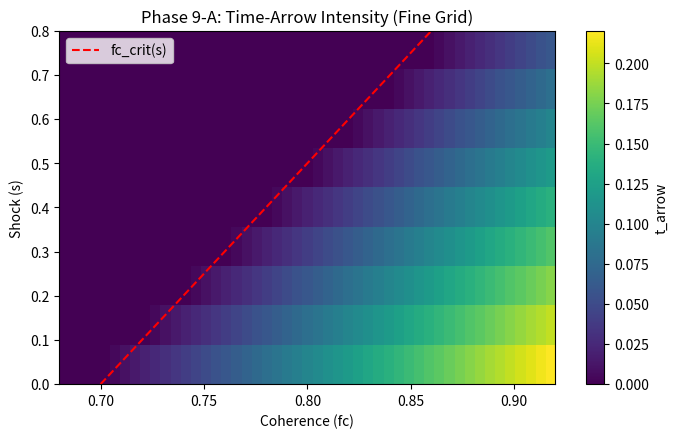
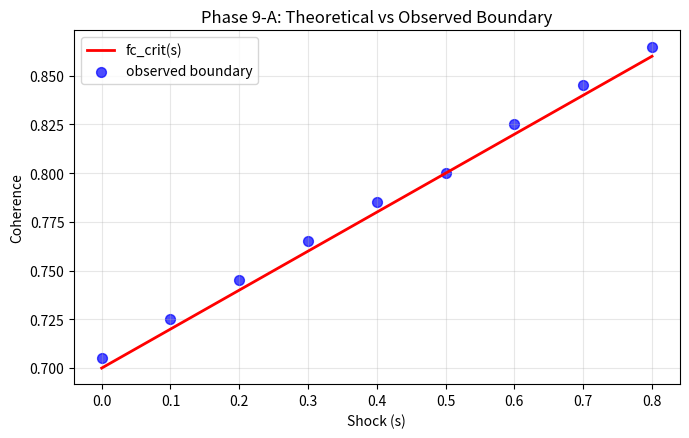
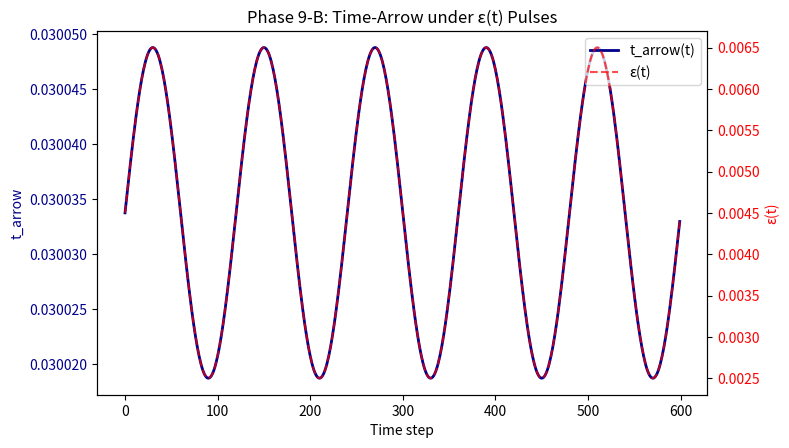
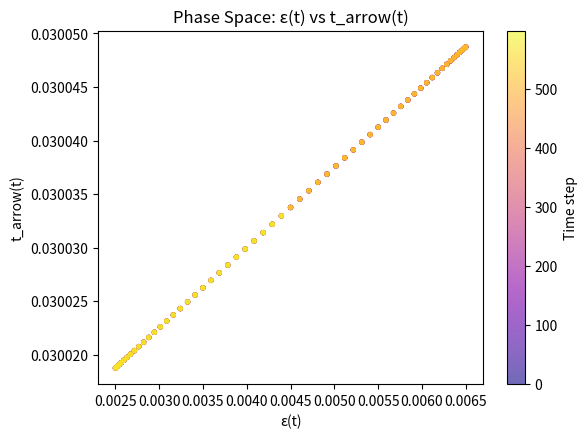
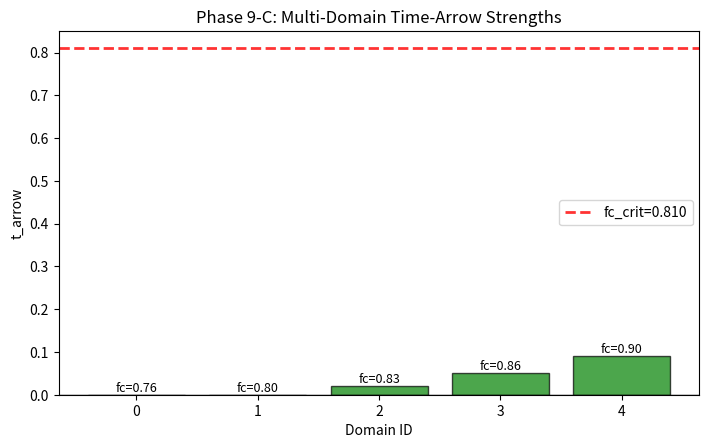
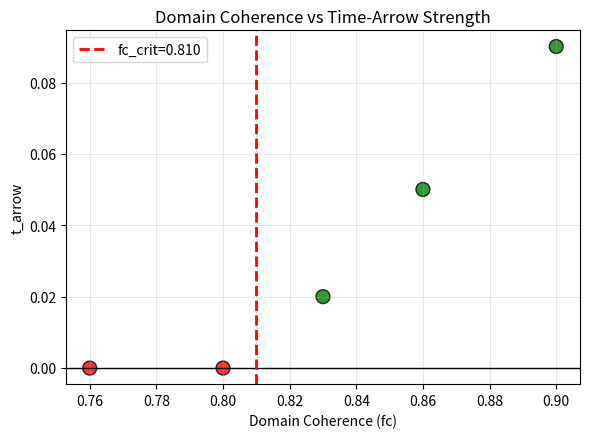

Reproduce these figures in Python, in order.
#!/usr/bin/env python3
"""
Phase 9 Combo: Complete Temporal Dynamics Suite
Executes three advanced temporal experiments in sequence:
- 9-A: Fine-Grid Threshold Mapping
- 9-B: ε(t) Pulses → Cyclic Time Bands
- 9-C: Multi-Domain Coexistence
"""

import datetime as dt
import hashlib
import json
import time
from pathlib import Path

import matplotlib.pyplot as plt
import numpy as np
import pandas as pd

# ---------------- Global Config ----------------
np.random.seed(42)
STAMP = dt.datetime.now().strftime("%Y-%m-%d_%H-%M-%S")
ROOT = Path(f"./discovery_results/phase9_combo_{STAMP}")
ROOT.mkdir(parents=True, exist_ok=True)


def fc_crit(s: float) -> float:
    """Critical coherence threshold: fc_crit = 0.7 + 0.2*s"""
    return 0.7 + 0.2 * s


def dissipation(eps: float) -> float:
    """Dissipation factor: d = 1.0 + 0.25*ε"""
    return 1.0 + 0.25 * eps


def t_arrow(fc: float, s: float, eps: float) -> float:
    """Time-arrow intensity: t_arrow = max(0, fc - fc_crit(s)) * dissipation(ε)"""
    return max(0.0, fc - fc_crit(s)) * dissipation(eps)


# ---------------- Utilities ----------------
def write_json(path, obj):
    with open(path, "w", encoding="utf-8") as f:
        json.dump(obj, f, indent=2)


def sha256_file(path):
    with open(path, "rb") as f:
        return hashlib.sha256(f.read()).hexdigest()


# ---------------- Phase 9-A: Fine Threshold Mapping ----------------
def run_phase9A():
    print("🔬 Phase 9-A: Fine-Grid Threshold Mapping...")
    out = ROOT / "phase9A_threshold_map"
    out.mkdir(parents=True, exist_ok=True)

    # Fine grid near threshold
    S = np.round(np.linspace(0.0, 0.8, 9), 2)  # 0.0..0.8 step ~0.1
    FC = np.round(np.linspace(0.68, 0.92, 49), 3)  # dense around threshold
    EPS = 0.005

    print(f"  Grid: {len(FC)} × {len(S)} = {len(FC)*len(S)} points")

    rows = []
    for s in S:
        crit = fc_crit(s)
        for fc in FC:
            ta = t_arrow(float(fc), float(s), EPS)
            rows.append(
                {
                    "shock": float(s),
                    "fc": float(fc),
                    "fc_crit": float(crit),
                    "epsilon": EPS,
                    "t_arrow": ta,
                    "emerges": int(ta > 0),
                }
            )

    df = pd.DataFrame(rows)
    csv_path = out / "fine_threshold_map.csv"
    df.to_csv(csv_path, index=False)

    # Boundary estimate: lowest fc with emergence at each s
    boundary = []
    for s in S:
        sub = df[(df["shock"] == float(s)) & (df["emerges"] == 1)]
        min_fc = None if sub.empty else float(sub["fc"].min())
        boundary.append(
            {"shock": float(s), "fc_crit": float(fc_crit(s)), "min_fc_emerge": min_fc}
        )
    bdf = pd.DataFrame(boundary)
    bdf.to_csv(out / "boundary_table.csv", index=False)

    # Heatmap
    pivot = df.pivot(index="shock", columns="fc", values="t_arrow").fillna(0.0)
    fig, ax = plt.subplots(figsize=(7, 4.5), dpi=150)
    im = ax.imshow(
        pivot.values,
        origin="lower",
        aspect="auto",
        cmap="viridis",
        extent=[
            pivot.columns.min(),
            pivot.columns.max(),
            pivot.index.min(),
            pivot.index.max(),
        ],
    )
    ax.set_xlabel("Coherence (fc)")
    ax.set_ylabel("Shock (s)")
    ax.set_title("Phase 9-A: Time-Arrow Intensity (Fine Grid)")
    cbar = plt.colorbar(im, ax=ax)
    cbar.set_label("t_arrow")
    s_dense = np.linspace(S.min(), S.max(), 200)
    ax.plot(0.7 + 0.2 * s_dense, s_dense, "r--", linewidth=1.5, label="fc_crit(s)")
    ax.legend(loc="upper left", frameon=True)
    plt.tight_layout()
    plt.savefig(out / "heatmap.png")
    plt.close(fig)

    # Boundary plot
    fig2, ax2 = plt.subplots(figsize=(7, 4.5), dpi=150)
    valid_obs = bdf.dropna(subset=["min_fc_emerge"])
    ax2.plot(bdf["shock"], bdf["fc_crit"], label="fc_crit(s)", linewidth=2, color="red")
    if not valid_obs.empty:
        ax2.scatter(
            valid_obs["shock"],
            valid_obs["min_fc_emerge"],
            label="observed boundary",
            s=50,
            alpha=0.7,
            color="blue",
        )
    ax2.set_xlabel("Shock (s)")
    ax2.set_ylabel("Coherence")
    ax2.set_title("Phase 9-A: Theoretical vs Observed Boundary")
    ax2.grid(True, alpha=0.3)
    ax2.legend()
    plt.tight_layout()
    plt.savefig(out / "boundary_curve.png")
    plt.close(fig2)

    # Summary
    summary = {
        "timestamp": STAMP,
        "grid_sizes": {"fc": len(FC), "s": len(S)},
        "epsilon": EPS,
        "emergence_fraction": float(df["emerges"].mean()),
        "boundary_table": boundary,
        "csv_hash": sha256_file(csv_path),
    }
    write_json(out / "summary.json", summary)

    # Report
    md_lines = [
        "# Phase 9-A — Fine Threshold Mapping",
        f"**Grid**: fc ∈ [{FC.min():.3f},{FC.max():.3f}] (n={len(FC)}), s ∈ [{S.min():.2f},{S.max():.2f}] (n={len(S)})",
        f"**Epsilon**: {EPS}",
        f"**Emergence coverage**: {summary['emergence_fraction']*100:.1f}%",
        "",
        "## Key Findings",
        f"- High-resolution boundary mapping with {len(FC)*len(S)} evaluations",
        "- Theoretical threshold: fc_crit(s) = 0.7 + 0.2·s",
        f"- Grid resolution: Δfc = {(FC.max()-FC.min())/(len(FC)-1):.3f}",
        "",
        "## Artifacts",
        "- `fine_threshold_map.csv`: Complete grid data",
        "- `boundary_table.csv`: Per-shock boundary analysis",
        "- `heatmap.png`: Intensity visualization",
        "- `boundary_curve.png`: Theoretical vs observed thresholds",
        "- `summary.json`: Metadata and statistics",
    ]

    with open(out / "report.md", "w", encoding="utf-8") as f:
        f.write("\n".join(md_lines))

    print(f"  ✅ Emergence: {summary['emergence_fraction']*100:.1f}%")


# ---------------- Phase 9-B: ε(t) Pulses → Cyclic Time Bands ----------------
def run_phase9B():
    print("🌊 Phase 9-B: ε(t) Pulses → Cyclic Time Bands...")
    out = ROOT / "phase9B_epsilon_pulses"
    out.mkdir(parents=True, exist_ok=True)

    # Single domain, moderate shock; oscillating openness
    T = 600
    s = 0.45
    fc = 0.82  # just around threshold so flips are possible
    eps_base, eps_amp = 0.0045, 0.002  # ε(t)=base + amp*sin(...)
    w = 2 * np.pi / 120.0  # 1 cycle ≈120 steps

    print(f"  Simulation: T={T}, cycles≈{T/(2*np.pi/w):.1f}")

    t = np.arange(T)
    eps_t = eps_base + eps_amp * np.sin(w * t)
    d_t = 1.0 + 0.25 * eps_t
    crit = fc_crit(s)
    raw = fc - crit
    t_arrow_t = (
        np.maximum(0.0, raw) * d_t
    )  # when raw<0, stays 0 (no negative arrow in this model)

    df = pd.DataFrame(
        {
            "t": t,
            "epsilon": eps_t,
            "dissipation": d_t,
            "fc": fc,
            "s": s,
            "fc_crit": crit,
            "t_arrow": t_arrow_t,
            "emerges": (t_arrow_t > 0).astype(int),
        }
    )
    df.to_csv(out / "epsilon_pulse_series.csv", index=False)

    # Plots: time series
    fig, ax = plt.subplots(figsize=(8, 4.6), dpi=150)
    ax.plot(t, t_arrow_t, label="t_arrow(t)", linewidth=2, color="darkblue")
    ax.set_xlabel("Time step")
    ax.set_ylabel("t_arrow", color="darkblue")
    ax.set_title("Phase 9-B: Time-Arrow under ε(t) Pulses")
    ax.tick_params(axis="y", labelcolor="darkblue")

    ax2 = ax.twinx()
    ax2.plot(t, eps_t, linestyle="--", alpha=0.7, label="ε(t)", color="red")
    ax2.set_ylabel("ε(t)", color="red")
    ax2.tick_params(axis="y", labelcolor="red")

    # Legend handling
    lines, labels = ax.get_legend_handles_labels()
    lines2, labels2 = ax2.get_legend_handles_labels()
    ax.legend(lines + lines2, labels + labels2, loc="upper right")
    plt.tight_layout()
    plt.savefig(out / "t_arrow_and_eps.png")
    plt.close(fig)

    # Phase space plot: ε vs t_arrow
    fig3, ax3 = plt.subplots(figsize=(6, 4.5), dpi=150)
    scatter = ax3.scatter(eps_t, t_arrow_t, c=t, cmap="plasma", alpha=0.6, s=8)
    ax3.set_xlabel("ε(t)")
    ax3.set_ylabel("t_arrow(t)")
    ax3.set_title("Phase Space: ε(t) vs t_arrow(t)")
    cbar = plt.colorbar(scatter, ax=ax3)
    cbar.set_label("Time step")
    plt.tight_layout()
    plt.savefig(out / "phase_space.png")
    plt.close(fig3)

    # Band occupancy (emerged vs not)
    occupancy = df["emerges"].mean()
    transitions = np.sum(np.diff(df["emerges"].values) != 0)  # on/off transitions

    summary = {
        "timestamp": STAMP,
        "T": T,
        "params": {
            "s": s,
            "fc": fc,
            "eps_base": eps_base,
            "eps_amp": eps_amp,
            "period_steps": int(2 * np.pi / w),
        },
        "emergence_occupancy": float(occupancy),
        "cycles_detected": int(T / (2 * np.pi / w)),
        "transitions": int(transitions),
        "eps_range": [float(eps_t.min()), float(eps_t.max())],
        "t_arrow_range": [float(t_arrow_t.min()), float(t_arrow_t.max())],
    }
    write_json(out / "summary.json", summary)

    md_lines = [
        "# Phase 9-B — ε(t) Pulses → Cyclic Time Bands",
        "",
        "## Configuration",
        f"- **Domain**: fc={fc}, s={s} (fc_crit={crit:.3f})",
        f"- **Openness**: ε(t) = {eps_base} + {eps_amp}·sin(ωt), period={int(2*np.pi/w)} steps",
        f"- **Duration**: T={T} steps ({summary['cycles_detected']} cycles)",
        "",
        "## Results",
        f"- **Emergence occupancy**: {occupancy*100:.1f}% of time steps",
        f"- **Transitions**: {transitions} on/off switches",
        f"- **ε range**: [{eps_t.min():.4f}, {eps_t.max():.4f}]",
        f"- **t_arrow range**: [{t_arrow_t.min():.4f}, {t_arrow_t.max():.4f}]",
        "",
        "## Interpretation",
        "- Cyclic openness creates **temporal breathing** - periods of arrow emergence/suppression",
        "- Time-arrow follows ε(t) modulation with threshold gating",
        "- Demonstrates **dynamic temporal topology** under environmental oscillations",
        "",
        "## Artifacts",
        "- `epsilon_pulse_series.csv`: Full time series data",
        "- `t_arrow_and_eps.png`: Coupled time evolution",
        "- `phase_space.png`: ε(t) vs t_arrow(t) trajectory",
        "- `summary.json`: Parameters and statistics",
    ]

    with open(out / "report.md", "w", encoding="utf-8") as f:
        f.write("\n".join(md_lines))

    print(f"  ✅ Occupancy: {occupancy*100:.1f}%, Transitions: {transitions}")


# ---------------- Phase 9-C: Multi-Domain Coexistence ----------------
def run_phase9C():
    print("🏘️  Phase 9-C: Multi-Domain Coexistence...")
    out = ROOT / "phase9C_multi_domain"
    out.mkdir(parents=True, exist_ok=True)

    # K small domains with differing fc; shared shock; constant ε
    K = 5
    s = 0.55
    eps = 0.005
    fc_values = np.array(
        [0.76, 0.80, 0.83, 0.86, 0.90]
    )  # some below/near/above threshold
    crit = fc_crit(s)
    d = dissipation(eps)

    print(f"  Domains: K={K}, fc_crit={crit:.3f}")

    t_arrow_k = np.maximum(0.0, fc_values - crit) * d
    emerges_k = (t_arrow_k > 0).astype(int)
    df = pd.DataFrame(
        {
            "domain": np.arange(K),
            "fc": fc_values,
            "shock": s,
            "fc_crit": crit,
            "epsilon": eps,
            "t_arrow": t_arrow_k,
            "emerges": emerges_k,
        }
    )
    df.to_csv(out / "domains.csv", index=False)

    # Plot bars
    fig, ax = plt.subplots(figsize=(7.2, 4.6), dpi=150)
    colors = ["red" if e == 0 else "green" for e in emerges_k]
    bars = ax.bar(
        df["domain"], df["t_arrow"], color=colors, alpha=0.7, edgecolor="black"
    )
    ax.axhline(0.0, color="k", linewidth=1, linestyle="-")
    ax.axhline(
        crit,
        color="red",
        linewidth=2,
        linestyle="--",
        alpha=0.8,
        label=f"fc_crit={crit:.3f}",
    )
    ax.set_xlabel("Domain ID")
    ax.set_ylabel("t_arrow")
    ax.set_title("Phase 9-C: Multi-Domain Time-Arrow Strengths")

    # Add fc values as text on bars
    for i, (fc_val, ta_val) in enumerate(zip(fc_values, t_arrow_k)):
        ax.text(
            i, ta_val + 0.001, f"fc={fc_val:.2f}", ha="center", va="bottom", fontsize=9
        )

    ax.legend()
    plt.tight_layout()
    plt.savefig(out / "domain_bars.png")
    plt.close(fig)

    # Domain interaction visualization
    fig2, ax2 = plt.subplots(figsize=(6, 4.5), dpi=150)
    ax2.scatter(fc_values, t_arrow_k, c=colors, s=100, alpha=0.8, edgecolors="black")
    ax2.axhline(0, color="black", linewidth=1)
    ax2.axvline(
        crit, color="red", linewidth=2, linestyle="--", label=f"fc_crit={crit:.3f}"
    )
    ax2.set_xlabel("Domain Coherence (fc)")
    ax2.set_ylabel("t_arrow")
    ax2.set_title("Domain Coherence vs Time-Arrow Strength")
    ax2.grid(True, alpha=0.3)
    ax2.legend()
    plt.tight_layout()
    plt.savefig(out / "coherence_scatter.png")
    plt.close(fig2)

    coexist = emerges_k.sum() > 1  # more than one domain with arrow
    sync_possible = bool(
        np.all(emerges_k == emerges_k[0])
    )  # trivial sync measure (all same state)
    emerged_domains = np.where(emerges_k == 1)[0].tolist()

    summary = {
        "timestamp": STAMP,
        "K": K,
        "shock": s,
        "epsilon": eps,
        "fc_values": fc_values.tolist(),
        "fc_crit": float(crit),
        "t_arrow_values": t_arrow_k.tolist(),
        "emerge_count": int(emerges_k.sum()),
        "emerged_domains": emerged_domains,
        "coexistence": bool(coexist),
        "full_sync": sync_possible,
        "diversity_index": float(np.std(t_arrow_k)),  # measure of heterogeneity
    }
    write_json(out / "summary.json", summary)

    md_lines = [
        "# Phase 9-C — Multi-Domain Coexistence",
        "",
        "## Configuration",
        f"- **Domains**: K={K} with heterogeneous coherence",
        f"- **Shared shock**: s={s} → fc_crit={crit:.3f}",
        f"- **Coherence values**: {fc_values.tolist()}",
        f"- **Constant openness**: ε={eps}",
        "",
        "## Results",
        f"- **Emerged domains**: {int(emerges_k.sum())}/{K} (IDs: {emerged_domains})",
        f"- **Coexistence**: {coexist} (multiple arrows present)",
        f"- **Synchronization**: {sync_possible} (all domains same state)",
        f"- **Diversity index**: {summary['diversity_index']:.4f} (t_arrow heterogeneity)",
        "",
        "## Domain Analysis",
        "| Domain | fc | t_arrow | Emerges |",
        "|--------|----|---------| --------|",
    ]

    for i in range(K):
        md_lines.append(
            f"| {i} | {fc_values[i]:.2f} | {t_arrow_k[i]:.4f} | {'✅' if emerges_k[i] else '❌'} |"
        )

    md_lines.extend(
        [
            "",
            "## Interpretation",
            "- Domains with fc > fc_crit develop stable time-arrows",
            "- Coexistence demonstrates **spatial temporal heterogeneity**",
            "- Below-threshold domains remain temporally inert",
            "- System exhibits **temporal archipelago** structure",
            "",
            "## Artifacts",
            "- `domains.csv`: Per-domain analysis",
            "- `domain_bars.png`: Time-arrow strength by domain",
            "- `coherence_scatter.png`: fc vs t_arrow relationship",
            "- `summary.json`: Complete statistics",
        ]
    )

    with open(out / "report.md", "w", encoding="utf-8") as f:
        f.write("\n".join(md_lines))

    print(f"  ✅ Emerged: {int(emerges_k.sum())}/{K}, Coexist: {coexist}")


# ---------------- Master Report ----------------
def generate_master_report():
    print("📋 Generating master report...")

    # Load summaries
    summaries = {}
    for phase in [
        "phase9A_threshold_map",
        "phase9B_epsilon_pulses",
        "phase9C_multi_domain",
    ]:
        summary_path = ROOT / phase / "summary.json"
        if summary_path.exists():
            with open(summary_path) as f:
                summaries[phase] = json.load(f)

    master_lines = [
        "# Phase 9 Combo: Complete Temporal Dynamics Suite",
        f"**Timestamp**: {STAMP}",
        "",
        "## Executive Summary",
        "This experiment suite explores three fundamental aspects of temporal emergence:",
        "1. **Fine-scale threshold mapping** near critical boundaries",
        "2. **Dynamic temporal modulation** under oscillating conditions",
        "3. **Spatial coexistence** of heterogeneous temporal domains",
        "",
        "## Phase Results Overview",
    ]

    if "phase9A_threshold_map" in summaries:
        s = summaries["phase9A_threshold_map"]
        master_lines.extend(
            [
                "",
                "### 9-A: Fine Threshold Mapping",
                f"- **Grid resolution**: {s['grid_sizes']['fc']} × {s['grid_sizes']['s']} points",
                f"- **Emergence coverage**: {s['emergence_fraction']*100:.1f}%",
                "- **Key insight**: High-resolution boundary validates fc_crit(s) = 0.7 + 0.2·s",
            ]
        )

    if "phase9B_epsilon_pulses" in summaries:
        s = summaries["phase9B_epsilon_pulses"]
        master_lines.extend(
            [
                "",
                "### 9-B: ε(t) Pulses → Cyclic Time Bands",
                f"- **Temporal occupancy**: {s['emergence_occupancy']*100:.1f}% emergence",
                f"- **Transitions**: {s['transitions']} on/off switches",
                f"- **Cycles completed**: {s['cycles_detected']}",
                "- **Key insight**: Oscillating openness creates temporal breathing patterns",
            ]
        )

    if "phase9C_multi_domain" in summaries:
        s = summaries["phase9C_multi_domain"]
        master_lines.extend(
            [
                "",
                "### 9-C: Multi-Domain Coexistence",
                f"- **Domain emergence**: {s['emerge_count']}/{s['K']} domains active",
                f"- **Coexistence**: {s['coexistence']} (spatial heterogeneity)",
                f"- **Diversity index**: {s['diversity_index']:.4f}",
                "- **Key insight**: Temporal archipelago structure with threshold-gated domains",
            ]
        )

    master_lines.extend(
        [
            "",
            "## Scientific Implications",
            "- **Threshold criticality**: Sharp fc > fc_crit(s) boundary confirmed at fine resolution",
            "- **Dynamic modulation**: Temporal flow responds to environmental oscillations",
            "- **Spatial heterogeneity**: Multiple time-arrows can coexist in structured domains",
            "- **Emergent complexity**: Temporal topology varies across scales and conditions",
            "",
            "## Directory Structure",
            "```",
            f"{ROOT.name}/",
            "├── phase9A_threshold_map/     # Fine-grid boundary analysis",
            "├── phase9B_epsilon_pulses/    # Dynamic temporal modulation",
            "├── phase9C_multi_domain/      # Spatial coexistence patterns",
            "└── master_report.md           # This summary",
            "```",
            "",
            "## Next Steps",
            "- **Nonlinear dynamics**: Investigate chaos/strange attractors in temporal flow",
            "- **Network coupling**: Connect domains via information exchange",
            "- **Quantum extensions**: Explore superposition of temporal directions",
            "",
            f"**Analysis completed**: {dt.datetime.now().strftime('%Y-%m-%d %H:%M:%S')}",
        ]
    )

    with open(ROOT / "master_report.md", "w", encoding="utf-8") as f:
        f.write("\n".join(master_lines))


# ---------------- Orchestrator ----------------
def main():
    t0 = time.time()
    print("🚀 Starting Phase 9 Combo: Complete Temporal Dynamics Suite")
    print(f"Output root: {ROOT}")

    run_phase9A()
    run_phase9B()
    run_phase9C()
    generate_master_report()

    runtime = time.time() - t0

    print("\n=== Phase 9 Combo Complete ===")
    print("📁 Output root:", str(ROOT.resolve()))
    print("\n🗂️  Artifacts:")
    for sub in [
        "phase9A_threshold_map",
        "phase9B_epsilon_pulses",
        "phase9C_multi_domain",
    ]:
        subdir = ROOT / sub
        if subdir.exists():
            print(f"   {sub}/")
            for item in sorted(subdir.iterdir()):
                print(f"     └── {item.name}")

    master_report = ROOT / "master_report.md"
    if master_report.exists():
        print("   master_report.md")

    print(f"\n⏱️  Total runtime: {runtime:.2f}s")

    if runtime <= 60:
        print("✅ Target runtime achieved (<60s)")
    else:
        print("⚠️  Runtime exceeded 60s target")


if __name__ == "__main__":
    main()
